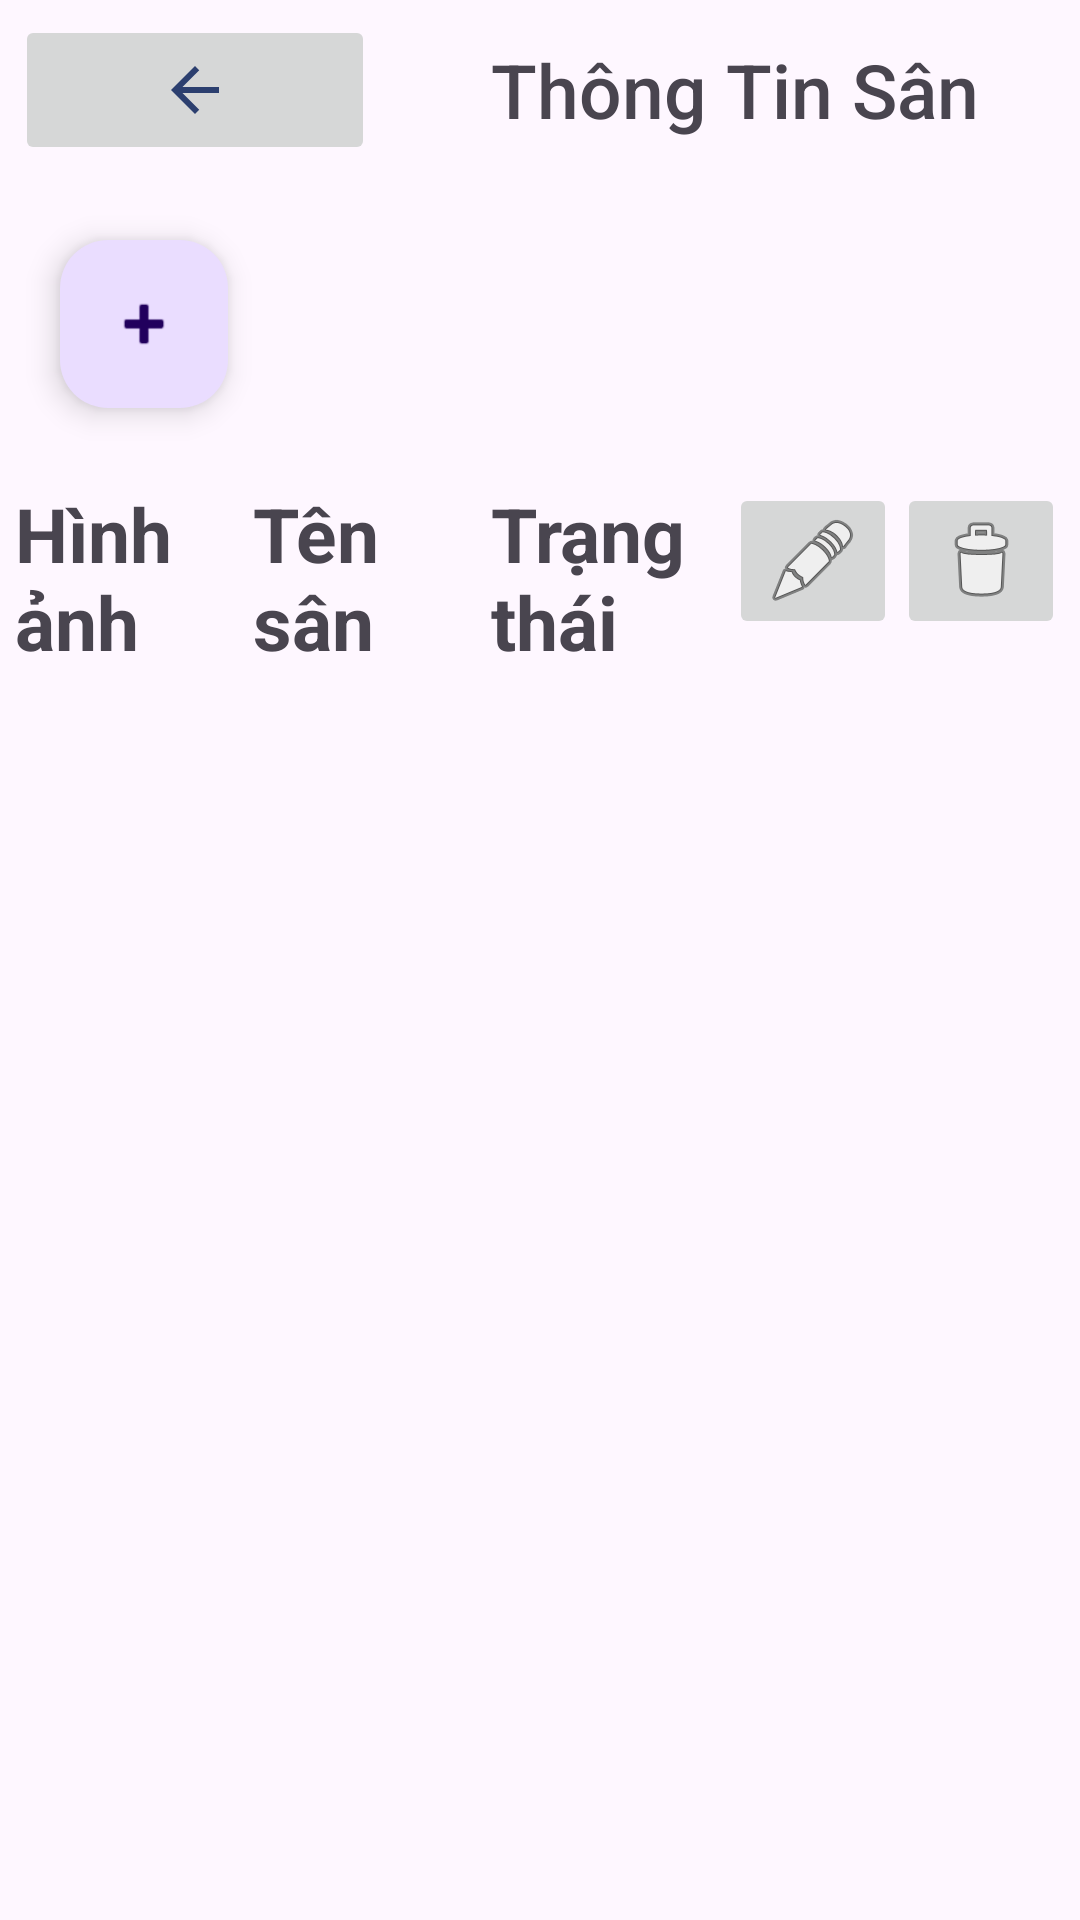

Android layout source for this screen:
<!-- AndroidManifest.xml: application theme Theme.Badminton -->
<!-- res/layout/activity_manage_court.xml -->
<?xml version="1.0" encoding="utf-8"?>
<LinearLayout xmlns:android="http://schemas.android.com/apk/res/android"
    xmlns:app="http://schemas.android.com/apk/res-auto"
    xmlns:tools="http://schemas.android.com/tools"
    android:id="@+id/main"
    android:layout_width="match_parent"
    android:layout_height="match_parent"
    android:orientation="vertical"
    tools:context=".View.Admin.Setting.Court.ManageCourt">

    <LinearLayout
        android:layout_width="match_parent"
        android:layout_height="wrap_content"
        android:orientation="horizontal">
        <ImageButton
            android:id="@+id/btn_back"
            android:layout_width="120dp"
            android:layout_height="50dp"
            android:layout_margin="5dp"
            android:src="@drawable/ic_back">

        </ImageButton>

        <TextView
            android:layout_width="match_parent"
            android:layout_height="wrap_content"
            android:layout_gravity="center"
            android:fontFamily="sans-serif-medium"
            android:gravity="center"
            android:text="Thông Tin Sân"
            android:textSize="25sp">

        </TextView>
    </LinearLayout>

    <com.google.android.material.floatingactionbutton.FloatingActionButton
        android:id="@+id/button_add_court"
        android:layout_width="wrap_content"
        android:layout_height="match_parent"
        android:layout_gravity="start"
        android:layout_margin="20dp"
        android:src="@android:drawable/ic_input_add">

    </com.google.android.material.floatingactionbutton.FloatingActionButton>

    <LinearLayout
        android:layout_width="match_parent"
        android:layout_height="wrap_content"
        android:orientation="horizontal"
        android:padding="5dp">

        <TextView
            android:layout_width="0dp"
            android:layout_height="wrap_content"
            android:layout_weight="1"
            android:text="Hình ảnh"
            android:textSize="25sp"
            android:textStyle="bold" />

        <TextView
            android:id="@+id/textViewNameCourt"
            android:layout_width="0dp"
            android:layout_height="wrap_content"
            android:layout_weight="1"
            android:text="Tên sân"
            android:textSize="25sp"
            android:textStyle="bold" />

        <TextView
            android:id="@+id/textViewStatus"
            android:layout_width="0dp"
            android:layout_height="wrap_content"
            android:layout_weight="1"
            android:text="Trạng thái"
            android:textSize="25sp"
            android:textStyle="bold" />

        <ImageButton
            android:id="@+id/buttonEdit"
            android:layout_width="wrap_content"
            android:layout_height="wrap_content"
            android:src="@android:drawable/ic_menu_edit" />

        <ImageButton
            android:id="@+id/buttonDelete"
            android:layout_width="wrap_content"
            android:layout_height="wrap_content"
            android:src="@android:drawable/ic_menu_delete" />


    </LinearLayout>

    <LinearLayout
        android:layout_width="match_parent"
        android:layout_height="wrap_content">

        <androidx.recyclerview.widget.RecyclerView
            android:id="@+id/rcv_court"
            android:layout_width="match_parent"
            android:layout_height="match_parent">

        </androidx.recyclerview.widget.RecyclerView>
    </LinearLayout>


</LinearLayout>
<!-- resources referenced by this layout -->
<resources>
  <!-- drawable ic_back (drawable) -->
  <vector xmlns:android="http://schemas.android.com/apk/res/android" android:autoMirrored="true" android:height="24dp" android:tint="#2C3F6F" android:viewportHeight="24" android:viewportWidth="24" android:width="24dp">
        
      <path android:fillColor="@android:color/white" android:pathData="M20,11H7.83l5.59,-5.59L12,4l-8,8 8,8 1.41,-1.41L7.83,13H20v-2z"/>
      
  </vector>
  <style name="Theme.Badminton" parent="Base.Theme.Badminton" />
  <style name="Base.Theme.Badminton" parent="Theme.Material3.DayNight.NoActionBar">
          
          
          <item name="android:windowIsTranslucent">true</item>
      </style>
</resources>
